3-way image classification set "lego-image-classification" from GitHub (tvuylsteke/lego-image-classification); label vocabulary: no brick, brick 2x4, brick 1x2.

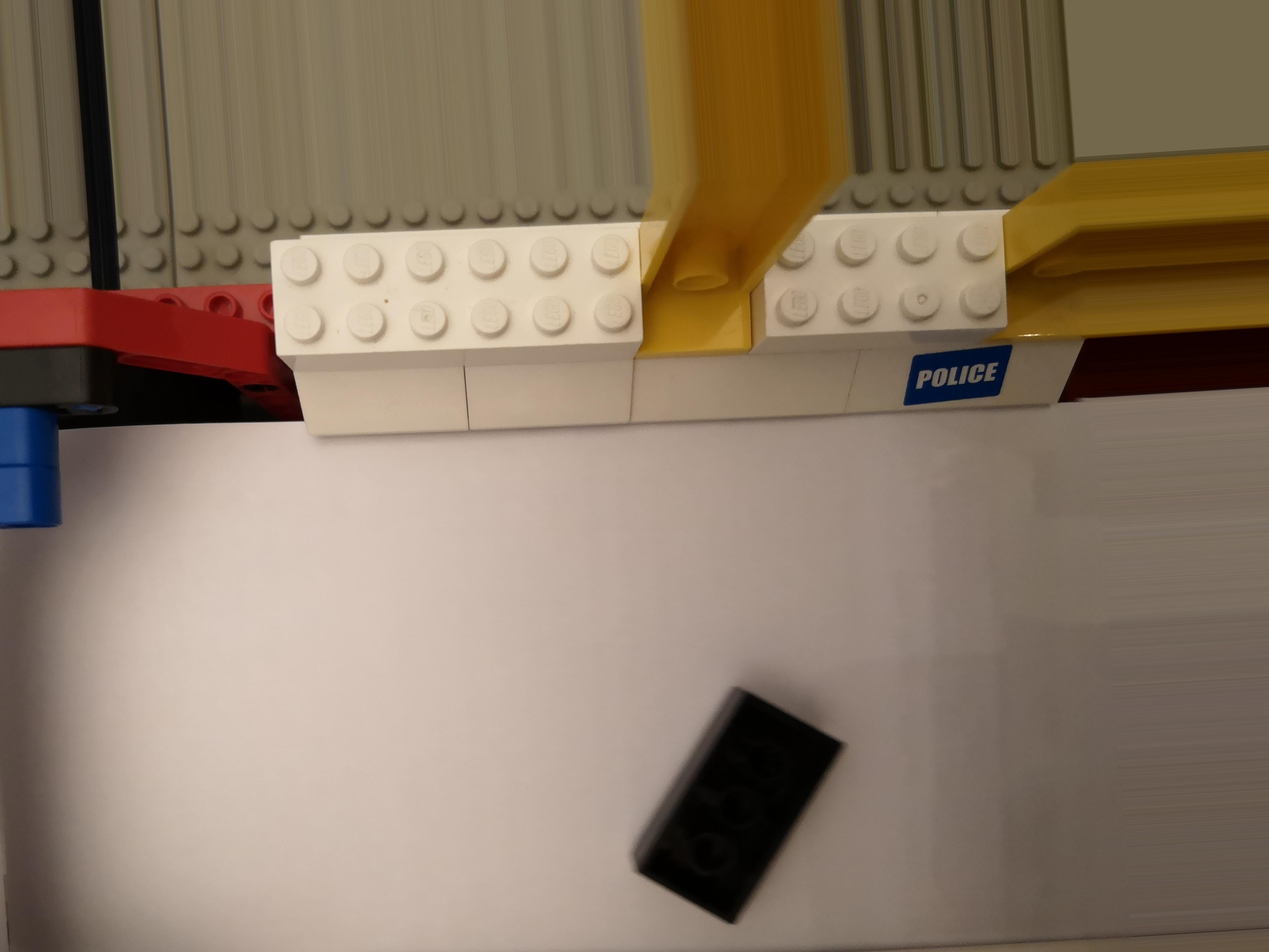
Label: brick 2x4

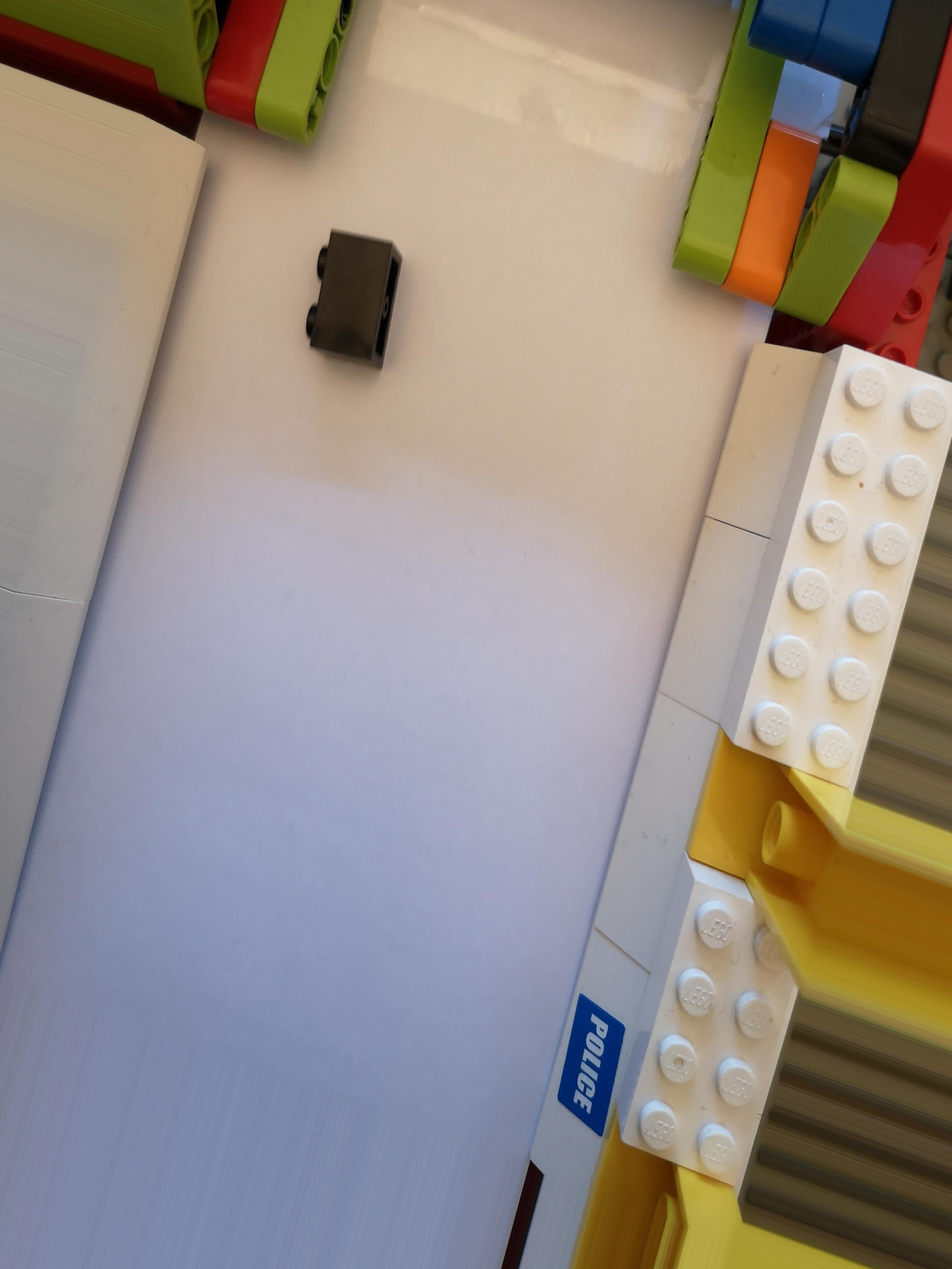
Label: brick 1x2

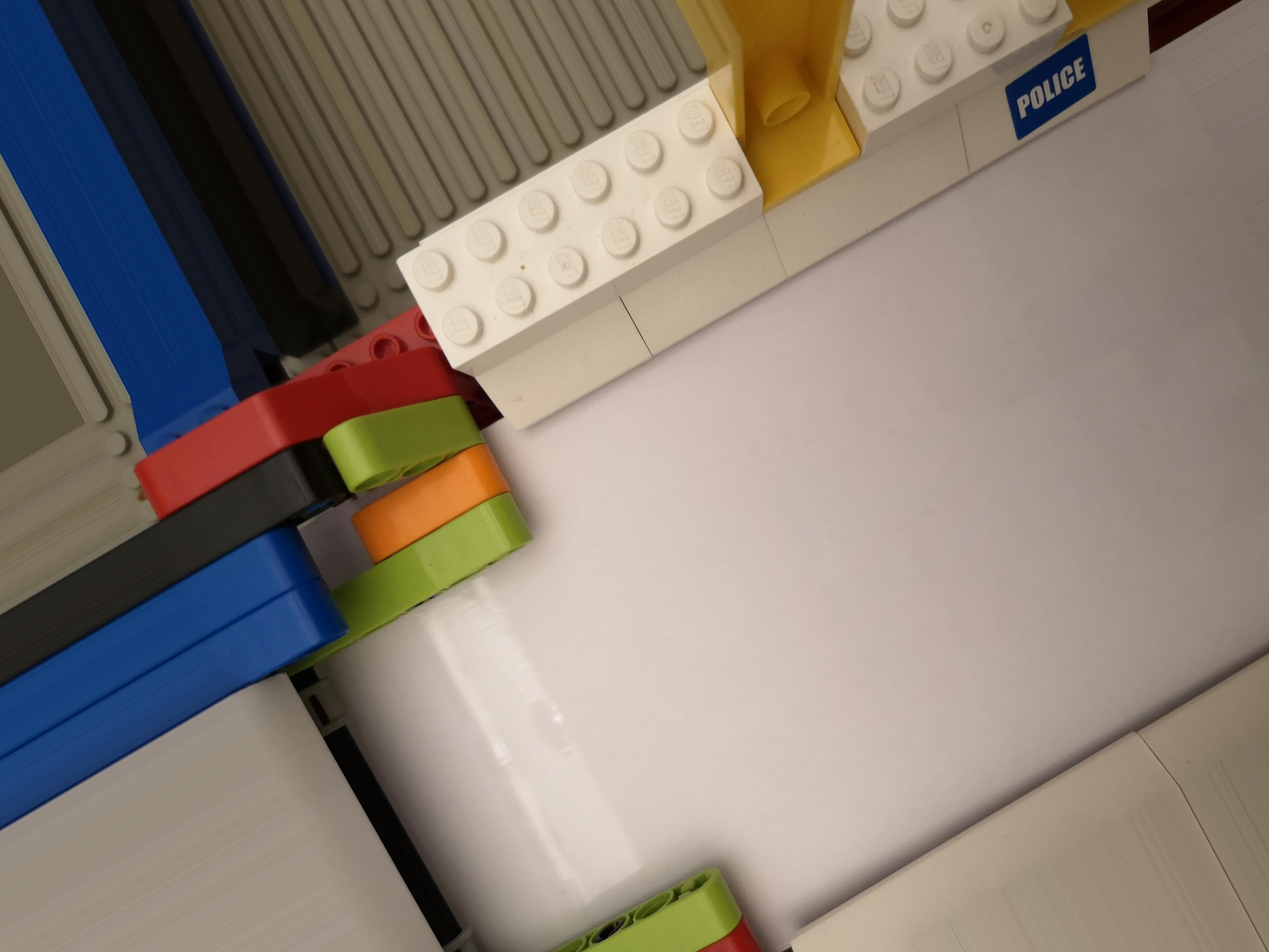
Label: no brick

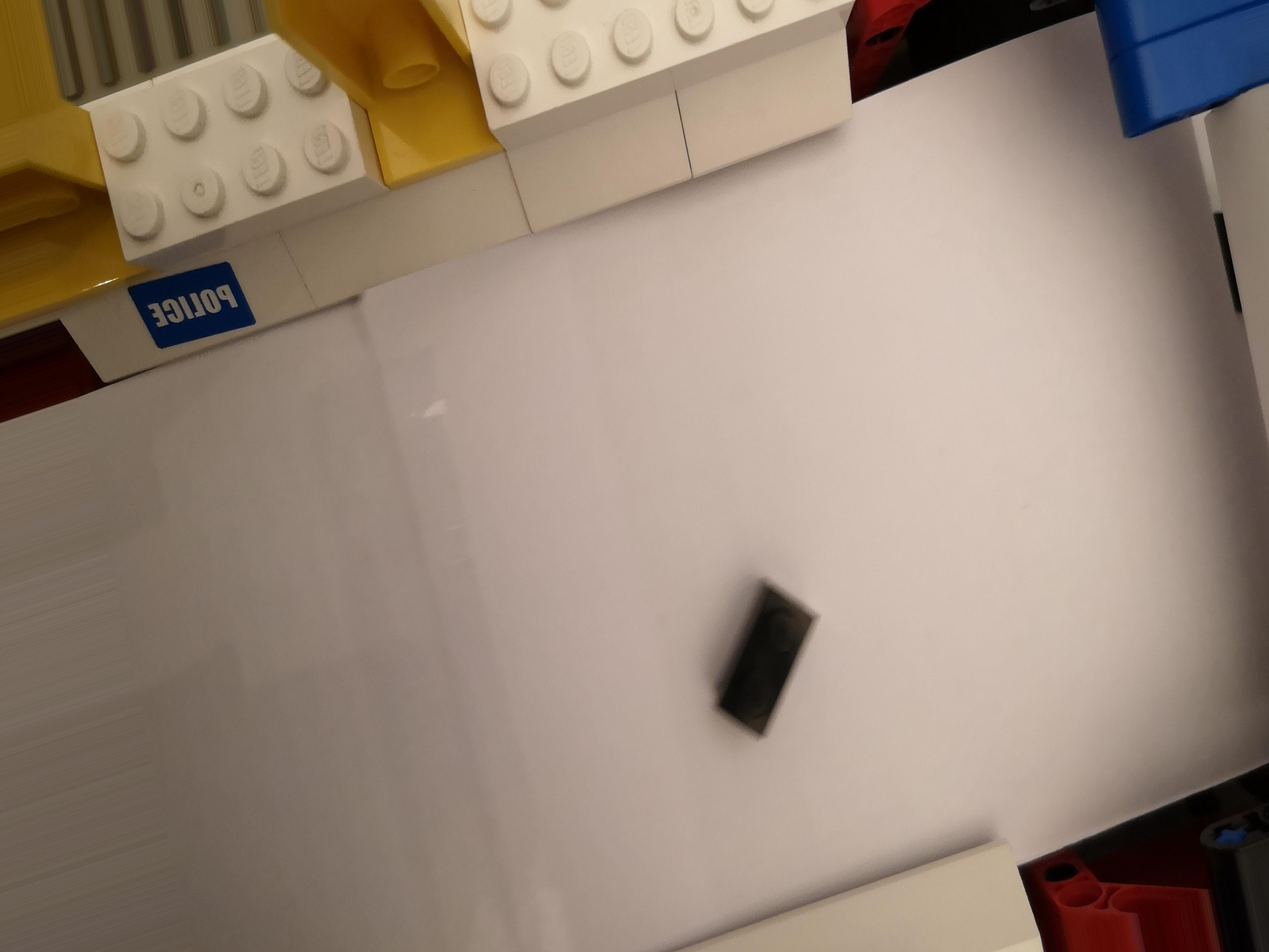
Label: brick 1x2

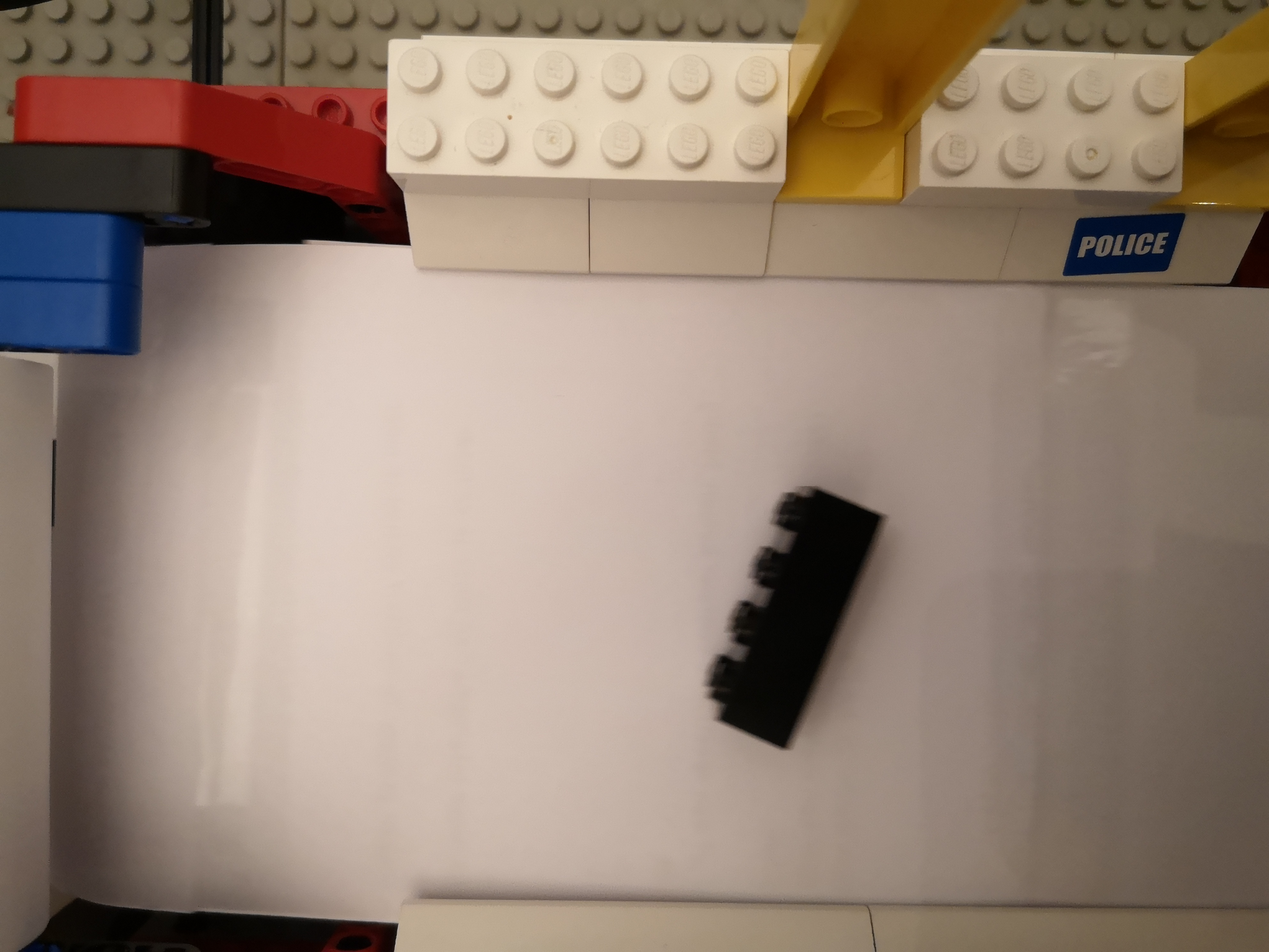
Label: brick 2x4

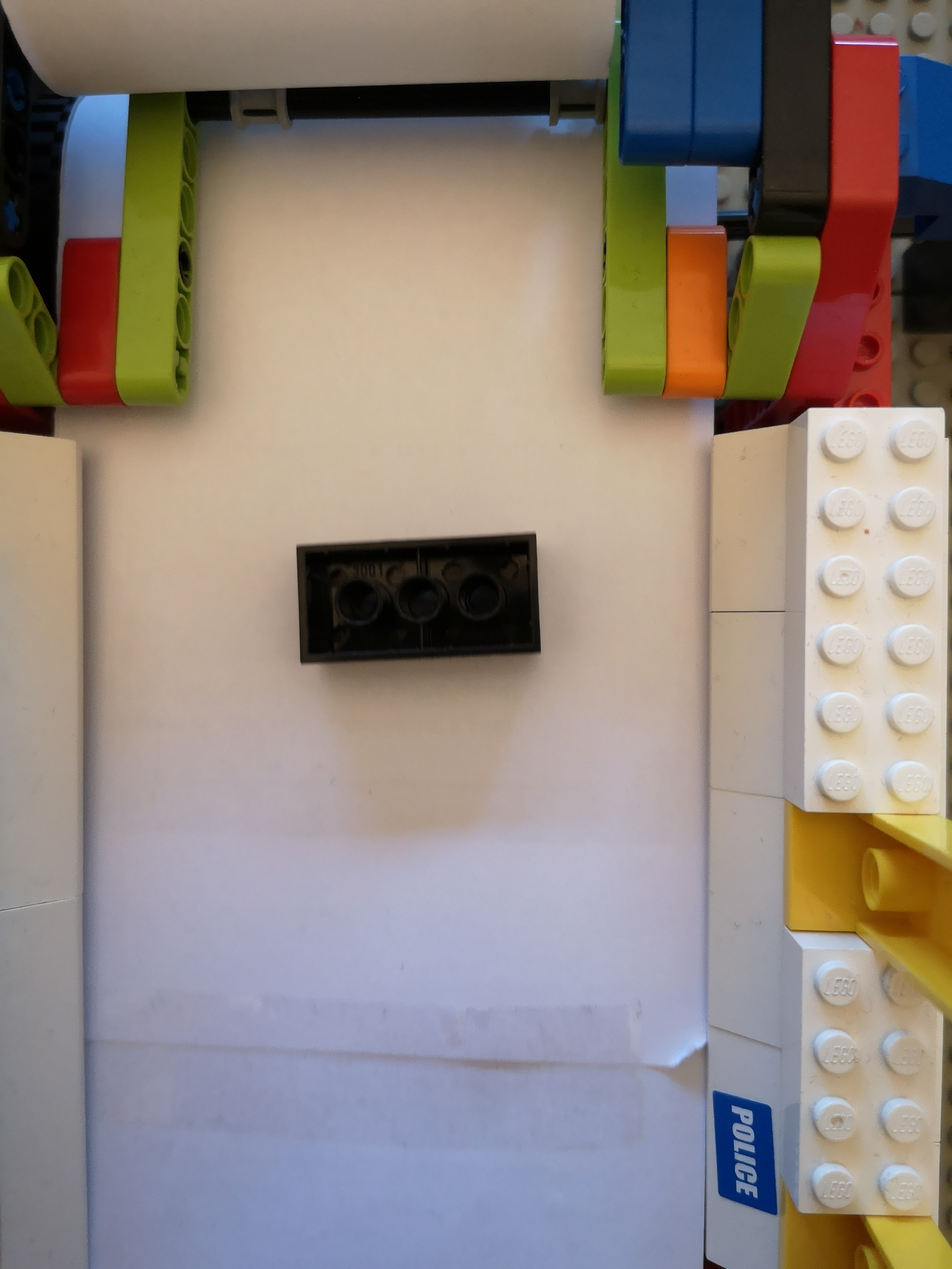
Label: brick 2x4
